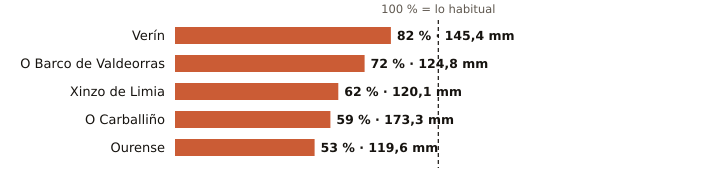

The file beside this chart, header and first rows:
estacion, provincia, indicativo, mm_otono, referencia_mm, pct, periodo_referencia, hasta, hora
Verín, Ourense, 2978X, 145.4, 178.1, 82, 2009-2025, 2026-11-15, 3
O Barco de Valdeorras, Ourense, 1583X, 124.8, 174.2, 72, 2004-2025, 2026-11-15, 4
Xinzo de Limia, Ourense, 1735X, 120.1, 193.8, 62, 2006-2025, 2026-11-15, 6
O Carballiño, Ourense, 1700X, 173.3, 291.4, 59, 1991-2020, 2026-11-15, 6
Ourense, Ourense, 1690A, 119.6, 224.4, 53, 1991-2020, 2026-11-15, 6
